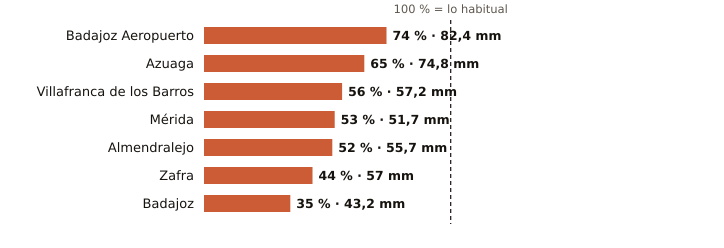

Values plotted in this chart, from the file beside it:
estacion, provincia, indicativo, mm_otono, referencia_mm, pct, periodo_referencia, hasta, hora
Badajoz Aeropuerto, Badajoz, 4452, 82.4, 110.7, 74, 1991-2020, 2026-11-10, 15
Azuaga, Badajoz, 5473X, 74.8, 115.0, 65, 2003-2025, 2026-11-10, 15
Villafranca de los Barros, Badajoz, 4395X, 57.2, 101.7, 56, 2008-2025, 2026-11-10, 15
Mérida, Badajoz, 4410X, 51.7, 98.4, 53, 1991-2020, 2026-11-10, 15
Almendralejo, Badajoz, 4436Y, 55.7, 106.5, 52, 2009-2025, 2026-11-10, 15
Zafra, Badajoz, 4427X, 57.0, 128.9, 44, 2003-2025, 2026-11-10, 15
Badajoz, Badajoz, 4478X, 43.2, 123.3, 35, 2002-2025, 2026-11-10, 15
